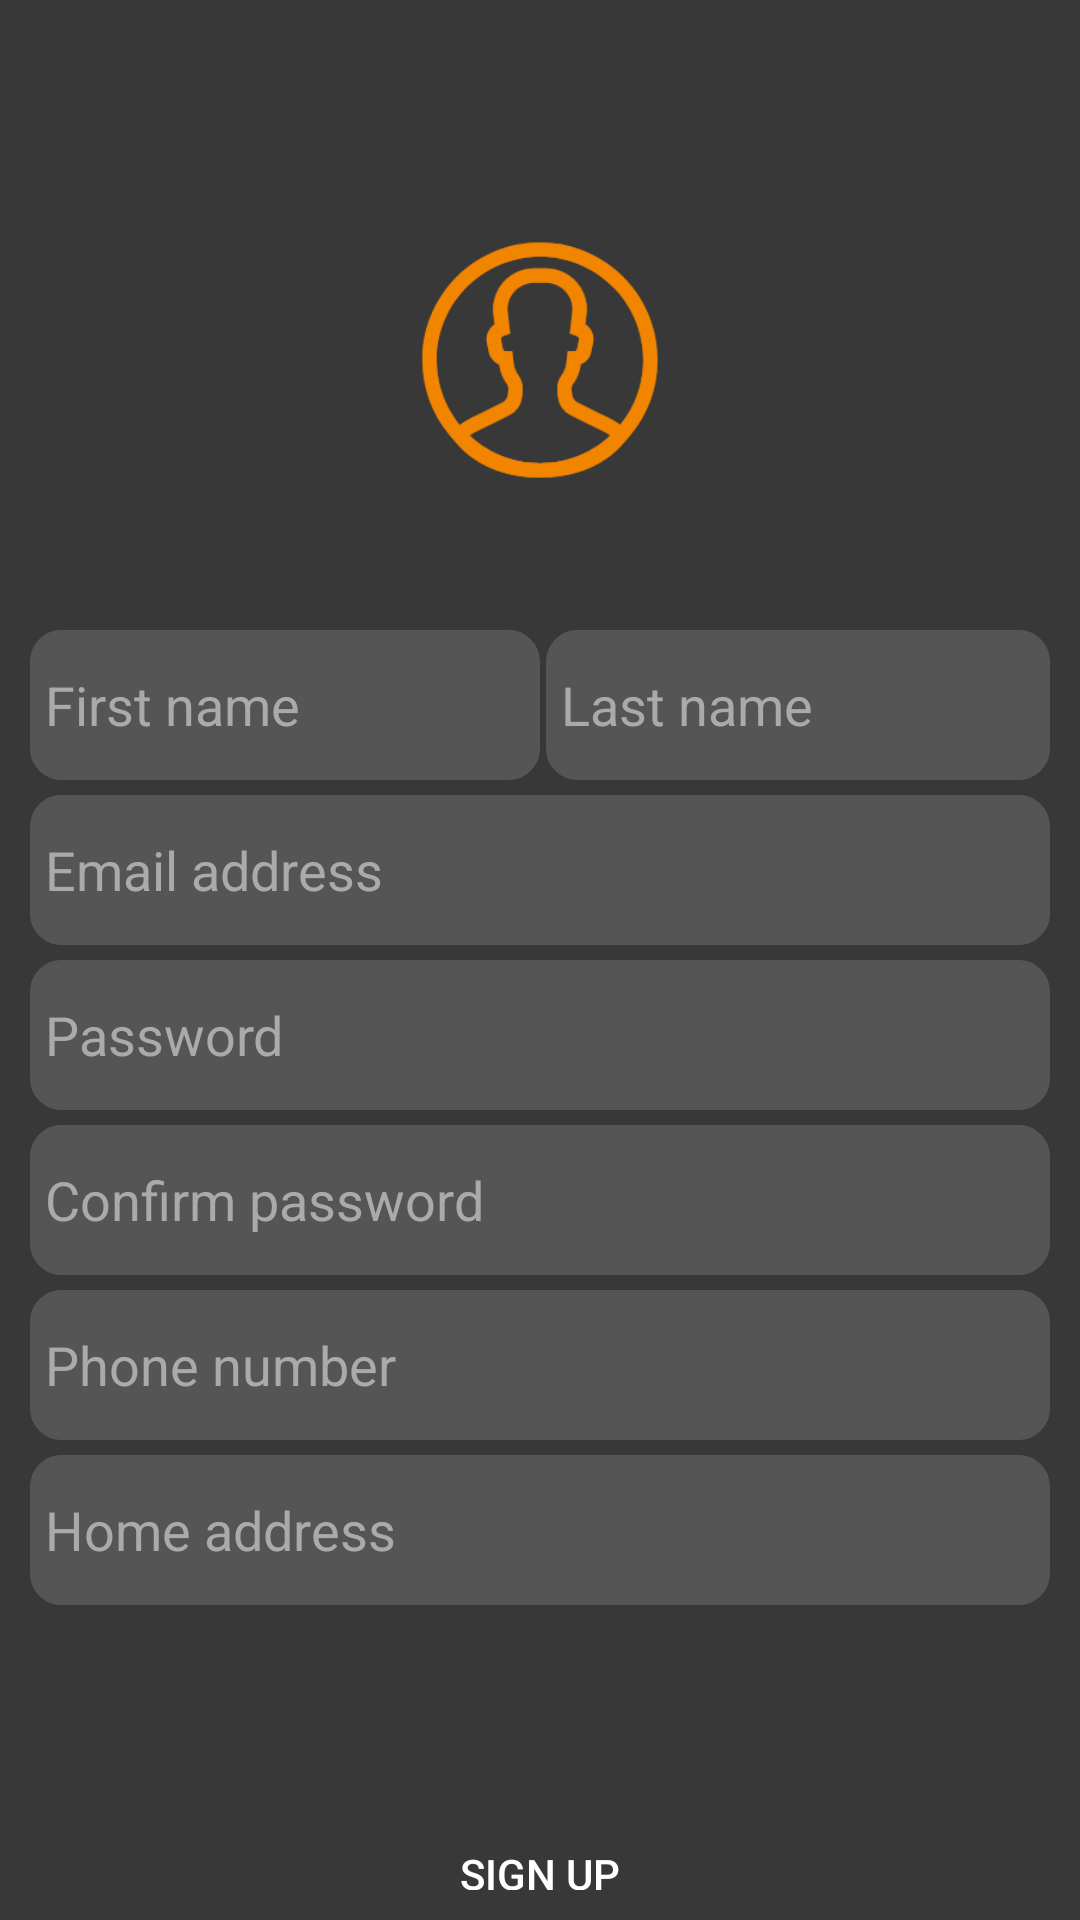

Layout XML and referenced resources for this Android screen:
<!-- AndroidManifest.xml: application theme Theme.BIPI -->
<!-- res/layout/activity_borrower_sign_up.xml -->
<?xml version="1.0" encoding="utf-8"?>
<LinearLayout xmlns:android="http://schemas.android.com/apk/res/android"
    xmlns:app="http://schemas.android.com/apk/res-auto"
    xmlns:tools="http://schemas.android.com/tools"
    android:layout_width="match_parent"
    android:layout_height="match_parent"
    android:orientation="vertical"

    android:padding="10dp"
    android:background="@color/background_black"
    tools:context=".SignUp.BorrowerSignUp">

    <ImageView
        android:id="@+id/iv_user_1"
        android:layout_width="match_parent"
        android:layout_height="80dp"
        android:src="@drawable/user"
        android:layout_marginTop="70dp"
        android:gravity="center"


        />

    <LinearLayout
        android:layout_width="match_parent"
        android:layout_height="wrap_content"
        >

    <EditText
        android:id="@+id/et_borrower_1"
        android:layout_width="match_parent"
        android:layout_height="50dp"
        android:layout_weight="1"
        android:singleLine="true"
        android:hint="First name"
        android:maxLines="1"
        android:padding="5dp"
        android:textColorHint="@color/hint_grey"
        android:layout_marginTop="50dp"
        android:textColor="@color/white"
        android:background="@drawable/bg_username"
       


     />
    <EditText
        android:id="@+id/et_borrower_2"
        android:layout_weight="1"
        android:layout_width="match_parent"
        android:layout_height="50dp"
        android:hint="Last name"
        android:maxLines="1"
        android:padding="5dp"
        android:textColorHint="@color/hint_grey"
        android:layout_marginTop="50dp"
        android:textColor="@color/white"
        android:background="@drawable/bg_username"
        android:layout_marginLeft="2dp"
     />
     </LinearLayout>

    <EditText
        android:id="@+id/et_borrower_3"
        android:layout_width="match_parent"
        android:layout_height="50dp"
        android:hint="Email address"
        android:maxLines="1"
        android:padding="5dp"
        android:textColorHint="@color/hint_grey"
        android:textColor="@color/white"
        android:layout_marginTop="5dp"
        android:background="@drawable/bg_username"
        android:inputType="textEmailAddress"
     />

    <EditText
        android:id="@+id/et_borrower_4"
        android:layout_width="match_parent"
        android:layout_height="50dp"
        android:hint="Password"
        android:maxLines="1"
        android:padding="5dp"
        android:textColorHint="@color/hint_grey"
        android:textColor="@color/white"
        android:layout_marginTop="5dp"
        android:background="@drawable/bg_username"
        android:inputType="textPassword"

      />



    <EditText
        android:id="@+id/et_borrower_5"
        android:layout_width="match_parent"
        android:layout_height="50dp"
        android:hint="Confirm password"
        android:maxLines="1"
        android:padding="5dp"
        android:textColorHint="@color/hint_grey"
        android:textColor="@color/white"
        android:layout_marginTop="5dp"
        android:background="@drawable/bg_username"
        android:inputType="textPassword"

      />

    <EditText
        android:id="@+id/et_borrower_6"
        android:layout_width="match_parent"
        android:layout_height="50dp"
        android:hint="Phone number"
        android:maxLines="1"
        android:padding="5dp"
        android:textColorHint="@color/hint_grey"
        android:textColor="@color/white"
        android:layout_marginTop="5dp"
        android:background="@drawable/bg_username"
        android:inputType="phone"

      />

     <EditText
         android:id="@+id/et_borrower_7"
         android:layout_width="match_parent"
         android:layout_height="50dp"
         android:hint="Home address"
         android:maxLines="1"
         android:padding="5dp"
         android:textColorHint="@color/hint_grey"
         android:textColor="@color/white"
         android:layout_marginTop="5dp"
         android:background="@drawable/bg_username"

         />

    <Button
        android:id="@+id/btn_borrower_signup"
        android:layout_width="360dp"
        android:layout_height="wrap_content"
        android:textColor="@color/white"
        android:text="Sign Up"
        android:layout_marginTop="80dp"
        android:layout_gravity="center"
        android:background="@drawable/button_shape"
        />

    <TextView
        android:id="@+id/tv_borrower_2"
        android:layout_width="match_parent"
        android:layout_height="wrap_content"
        android:layout_marginTop="20dp"
        android:gravity="center"
        android:text="@string/account_remind"
        android:textColor="@color/hint_grey"
        android:textSize="13dp"

        />

</LinearLayout>
<!-- resources referenced by this layout -->
<resources>
  <color name="background_black">#383838</color>
  <color name="hint_grey">#aaaaaa</color>
  <color name="white">#FFFFFFFF</color>
  <!-- drawable bg_username (drawable) -->
  <?xml version="1.0" encoding="utf-8"?>
  <shape xmlns:android="http://schemas.android.com/apk/res/android">
      <stroke
          android:width="1dp"
          android:color="@color/Davy_grey"
  
          />
  
      <corners
          android:radius="10dp"
          />
      <solid android:color="@color/Davy_grey"
          />
  
  </shape>
  <!-- drawable user: png bitmap (drawable-xhdpi, 9619 bytes) -->
  <string name="account_remind">Already hava an account? Sign in</string>
  <style name="Theme.BIPI" parent="Theme.MaterialComponents.DayNight.DarkActionBar">
          
          <item name="colorPrimary">@color/orange</item>
          <item name="colorPrimaryVariant">@color/orange</item>
          <item name="colorOnPrimary">@color/white</item>
          
          <item name="colorSecondary">@color/teal_200</item>
          <item name="colorSecondaryVariant">@color/teal_700</item>
          <item name="colorOnSecondary">@color/black</item>
          
          <item name="android:statusBarColor">?attr/colorPrimaryVariant</item>
          
      </style>
  <color name="Davy_grey">#555555</color>
  <color name="orange">#f28500</color>
  <color name="teal_200">#FF03DAC5</color>
  <color name="teal_700">#FF018786</color>
  <color name="black">#FF000000</color>
</resources>
